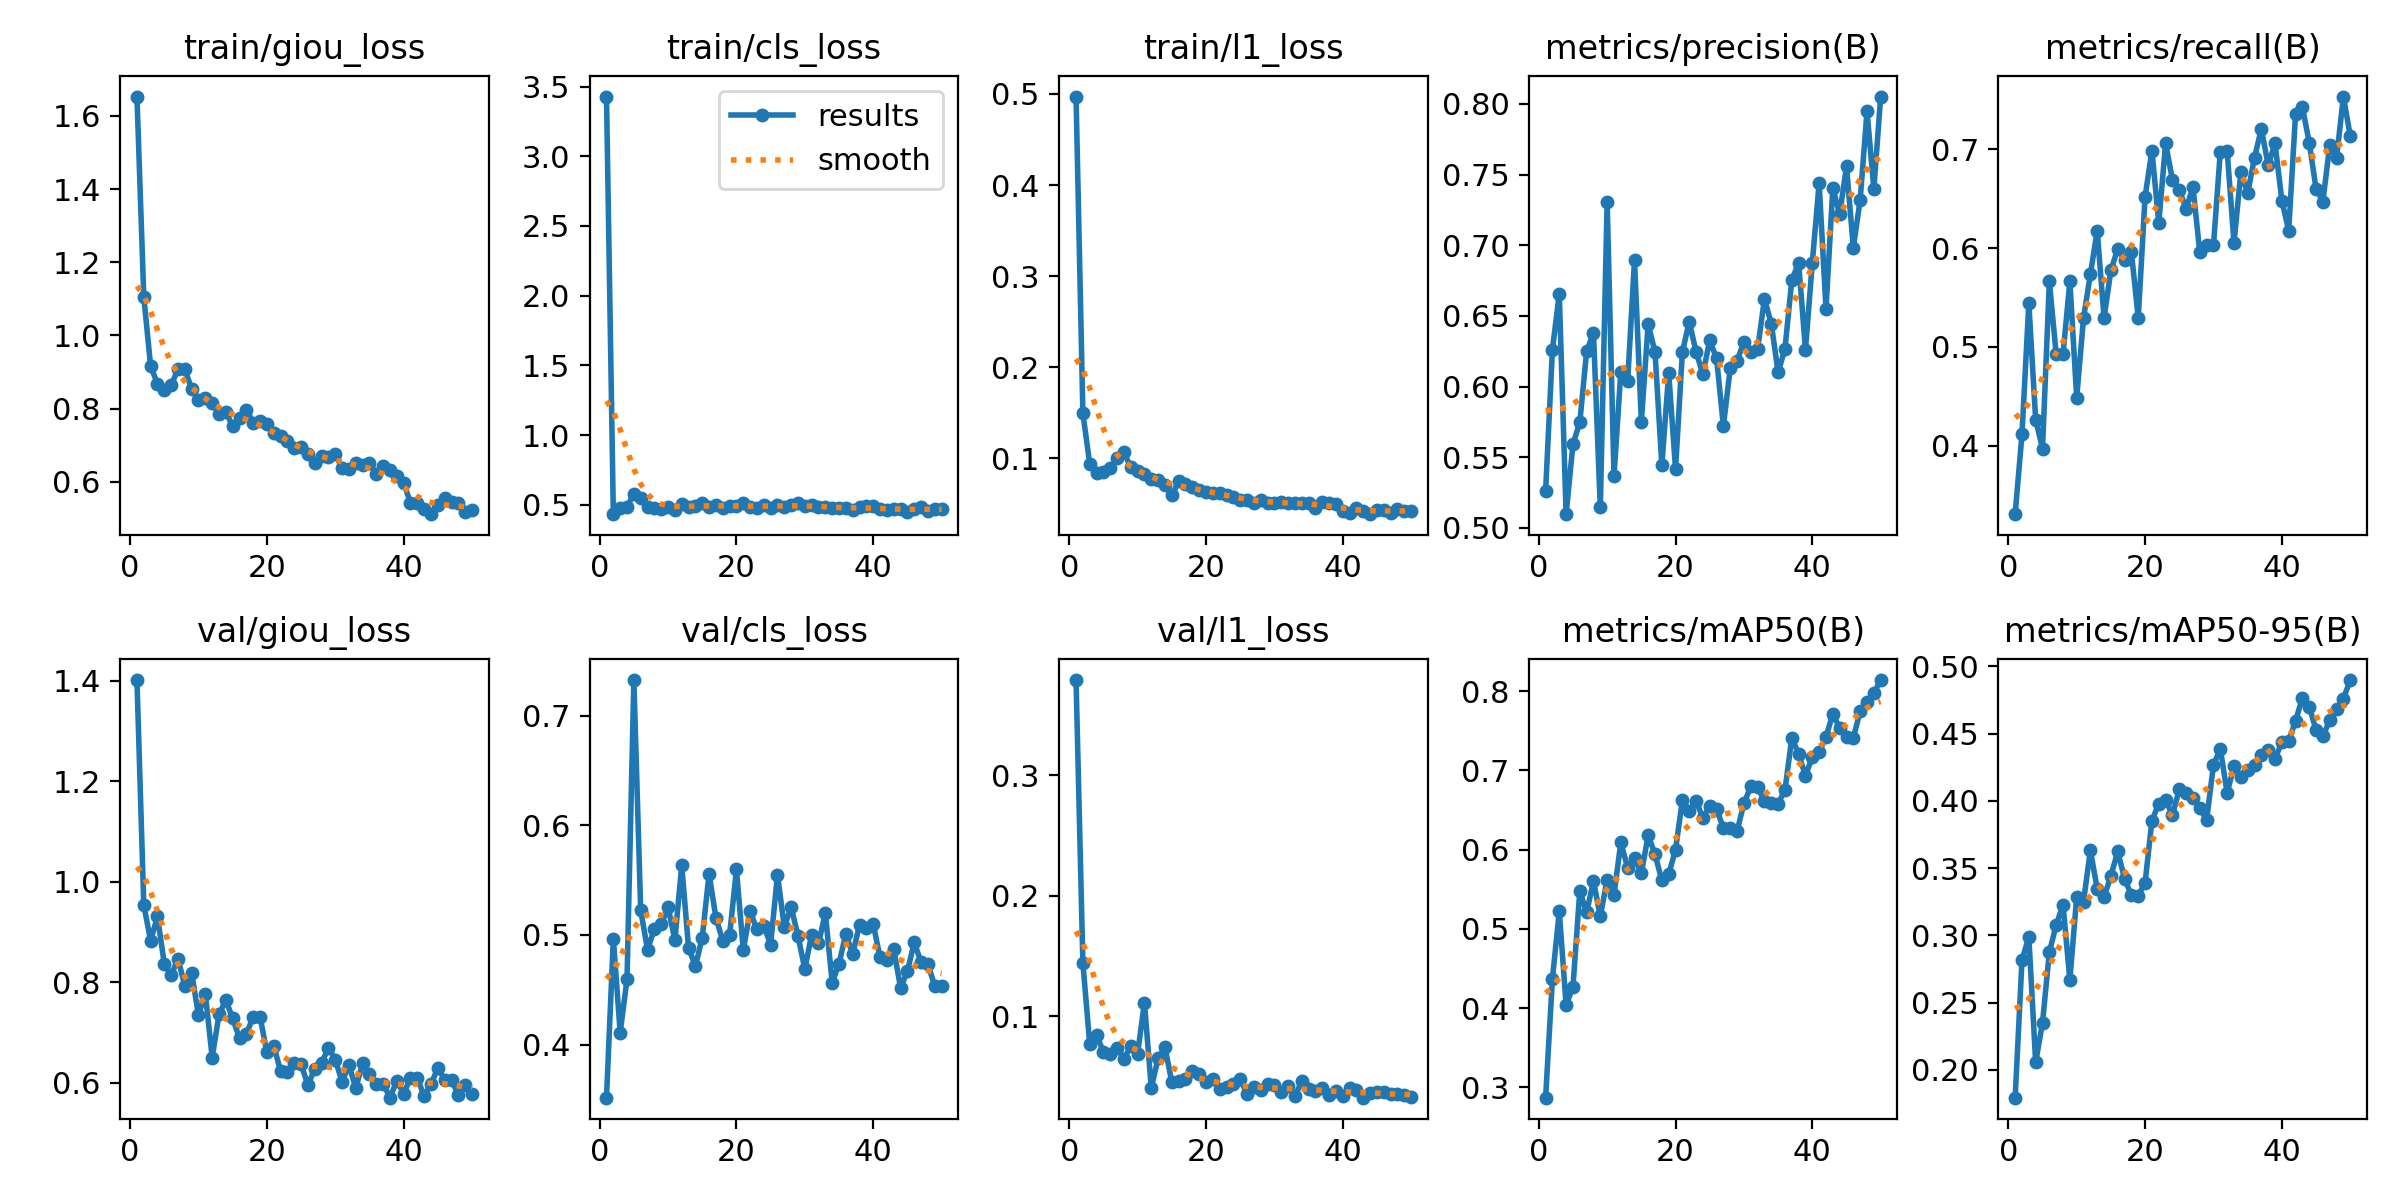

The table this chart was drawn from, first rows:
epoch, time, train/giou_loss, train/cls_loss, train/l1_loss, metrics/precision(B), metrics/recall(B), metrics/mAP50(B), metrics/mAP50-95(B), val/giou_loss, val/cls_loss, val/l1_loss, lr/pg0, lr/pg1, lr/pg2
1, 1584, 1.653, 3.428, 0.4972, 0.5261, 0.3309, 0.2869, 0.1793, 1.401, 0.3515, 0.3791, 0.00048, 0.00048, 0.00048
2, 3110, 1.106, 0.4326, 0.1492, 0.6262, 0.4118, 0.4371, 0.2815, 0.9538, 0.4965, 0.144, 0.0009606, 0.0009606, 0.0009606
3, 4626, 0.9159, 0.4759, 0.09379, 0.6656, 0.5441, 0.522, 0.2989, 0.8829, 0.4108, 0.07674, 0.001421, 0.001421, 0.001421
4, 6170, 0.868, 0.4872, 0.08395, 0.5098, 0.4265, 0.4035, 0.2055, 0.9311, 0.4597, 0.08445, 0.001862, 0.001862, 0.001862
5, 7695, 0.8506, 0.5765, 0.08536, 0.5593, 0.3971, 0.427, 0.235, 0.8366, 0.7326, 0.07015, 0.001842, 0.001842, 0.001842
6, 9206, 0.8633, 0.5497, 0.08874, 0.5747, 0.5662, 0.5476, 0.2875, 0.8142, 0.5223, 0.06827, 0.001802, 0.001802, 0.001802
7, 10743, 0.9083, 0.4807, 0.09989, 0.6249, 0.4926, 0.5207, 0.3077, 0.8469, 0.4866, 0.07318, 0.001762, 0.001762, 0.001762
8, 12266, 0.9087, 0.4752, 0.1065, 0.6382, 0.4926, 0.5604, 0.3228, 0.7934, 0.5054, 0.06469, 0.001723, 0.001723, 0.001723
9, 13801, 0.8528, 0.4697, 0.08978, 0.5145, 0.5662, 0.5157, 0.2668, 0.8183, 0.5095, 0.07489, 0.001683, 0.001683, 0.001683
10, 15345, 0.8234, 0.4832, 0.08595, 0.7309, 0.4485, 0.5623, 0.3285, 0.7348, 0.5254, 0.06871, 0.001644, 0.001644, 0.001644
11, 16902, 0.8302, 0.4641, 0.08308, 0.5367, 0.5294, 0.5429, 0.3251, 0.7778, 0.4953, 0.1112, 0.001604, 0.001604, 0.001604
12, 18480, 0.8143, 0.5035, 0.07743, 0.6105, 0.5735, 0.609, 0.3633, 0.6504, 0.5636, 0.04024, 0.001564, 0.001564, 0.001564
13, 20047, 0.7857, 0.4809, 0.07612, 0.6038, 0.6177, 0.5773, 0.3346, 0.7363, 0.488, 0.0649, 0.001525, 0.001525, 0.001525
14, 31502, 0.791, 0.4926, 0.07003, 0.6895, 0.5294, 0.5895, 0.3285, 0.7647, 0.4718, 0.07414, 0.001485, 0.001485, 0.001485
15, 33038, 0.7513, 0.5142, 0.05912, 0.5752, 0.5774, 0.5701, 0.3443, 0.7284, 0.4973, 0.04536, 0.001446, 0.001446, 0.001446
16, 34991, 0.7733, 0.4808, 0.07438, 0.6442, 0.5992, 0.6181, 0.3624, 0.6888, 0.556, 0.04632, 0.001406, 0.001406, 0.001406
17, 36536, 0.7972, 0.4994, 0.07204, 0.6244, 0.5882, 0.594, 0.3421, 0.6973, 0.5155, 0.04755, 0.001366, 0.001366, 0.001366
18, 38094, 0.7613, 0.4797, 0.06819, 0.5443, 0.5956, 0.5612, 0.3299, 0.7316, 0.4948, 0.05417, 0.001327, 0.001327, 0.001327
19, 39658, 0.7663, 0.4938, 0.06514, 0.6098, 0.5294, 0.569, 0.3295, 0.7317, 0.4997, 0.0515, 0.001287, 0.001287, 0.001287
20, 41216, 0.7566, 0.4944, 0.06248, 0.5417, 0.652, 0.5998, 0.3392, 0.6606, 0.5597, 0.04516, 0.001248, 0.001248, 0.001248
21, 42758, 0.7335, 0.5105, 0.06164, 0.6243, 0.6985, 0.6624, 0.3853, 0.6737, 0.4863, 0.04802, 0.001208, 0.001208, 0.001208
22, 44303, 0.7247, 0.4846, 0.06159, 0.646, 0.625, 0.6493, 0.398, 0.624, 0.5215, 0.03929, 0.001168, 0.001168, 0.001168
23, 45844, 0.7123, 0.4768, 0.05993, 0.6246, 0.7059, 0.6614, 0.4006, 0.6223, 0.505, 0.04101, 0.001129, 0.001129, 0.001129
24, 47386, 0.6914, 0.4976, 0.05789, 0.6089, 0.6691, 0.6401, 0.3894, 0.6404, 0.5084, 0.0439, 0.001089, 0.001089, 0.001089
25, 48926, 0.6938, 0.4741, 0.05385, 0.6328, 0.659, 0.6552, 0.4086, 0.6371, 0.4912, 0.0476, 0.00105, 0.00105, 0.00105
26, 50475, 0.675, 0.4978, 0.054, 0.62, 0.6397, 0.6516, 0.4059, 0.5956, 0.5549, 0.03521, 0.00101, 0.00101, 0.00101
27, 52018, 0.652, 0.4833, 0.05109, 0.5721, 0.6618, 0.6269, 0.402, 0.6282, 0.5074, 0.04088, 0.0009704, 0.0009704, 0.0009704
28, 53548, 0.671, 0.5009, 0.05431, 0.613, 0.5956, 0.627, 0.3946, 0.6393, 0.5256, 0.03846, 0.0009308, 0.0009308, 0.0009308
29, 55092, 0.6669, 0.5124, 0.05039, 0.6182, 0.6029, 0.6234, 0.3858, 0.6702, 0.4991, 0.04333, 0.0008912, 0.0008912, 0.0008912
30, 56649, 0.6771, 0.4894, 0.05034, 0.6318, 0.6029, 0.6583, 0.4267, 0.6462, 0.4689, 0.04248, 0.0008516, 0.0008516, 0.0008516
31, 58185, 0.6369, 0.497, 0.05146, 0.6247, 0.6976, 0.6797, 0.4388, 0.6021, 0.5004, 0.03704, 0.000812, 0.000812, 0.000812
32, 59728, 0.636, 0.4843, 0.05059, 0.6265, 0.6985, 0.6786, 0.4058, 0.6361, 0.4922, 0.04207, 0.0007724, 0.0007724, 0.0007724
33, 70891, 0.6509, 0.4827, 0.05121, 0.6621, 0.605, 0.6616, 0.4261, 0.5893, 0.5199, 0.03334, 0.0007328, 0.0007328, 0.0007328
34, 72421, 0.6453, 0.4793, 0.05054, 0.6446, 0.6765, 0.6591, 0.4175, 0.6396, 0.4564, 0.04567, 0.0006932, 0.0006932, 0.0006932
35, 73975, 0.6521, 0.4793, 0.05109, 0.61, 0.6555, 0.6582, 0.4231, 0.6172, 0.4739, 0.03925, 0.0006536, 0.0006536, 0.0006536
36, 75534, 0.6215, 0.4739, 0.04542, 0.6268, 0.6914, 0.6751, 0.4268, 0.598, 0.5011, 0.03806, 0.000614, 0.000614, 0.000614
37, 77123, 0.6425, 0.4628, 0.05174, 0.6752, 0.7206, 0.7409, 0.4342, 0.5988, 0.4825, 0.03989, 0.0005744, 0.0005744, 0.0005744
38, 78673, 0.6322, 0.4809, 0.05034, 0.6877, 0.6838, 0.7209, 0.4377, 0.5708, 0.5093, 0.03474, 0.0005348, 0.0005348, 0.0005348
39, 80227, 0.617, 0.4904, 0.04914, 0.626, 0.7059, 0.693, 0.4315, 0.6048, 0.5065, 0.03797, 0.0004952, 0.0004952, 0.0004952
40, 81767, 0.5976, 0.4932, 0.04218, 0.6878, 0.648, 0.7172, 0.4436, 0.5783, 0.5099, 0.03364, 0.0004556, 0.0004556, 0.0004556
41, 83286, 0.5419, 0.4703, 0.0396, 0.744, 0.6177, 0.7229, 0.4444, 0.6108, 0.4796, 0.04062, 0.000416, 0.000416, 0.000416
42, 84825, 0.5411, 0.4611, 0.04531, 0.6551, 0.7353, 0.7422, 0.4595, 0.6093, 0.477, 0.03857, 0.0003764, 0.0003764, 0.0003764
43, 86400, 0.5249, 0.4685, 0.04166, 0.7404, 0.7427, 0.7712, 0.4765, 0.5741, 0.4872, 0.0322, 0.0003368, 0.0003368, 0.0003368
44, 88022, 0.5113, 0.4682, 0.03849, 0.722, 0.7067, 0.7533, 0.4702, 0.5976, 0.4517, 0.03647, 0.0002972, 0.0002972, 0.0002972
45, 89576, 0.5372, 0.4507, 0.04277, 0.7558, 0.66, 0.7428, 0.4528, 0.63, 0.4668, 0.03732, 0.0002576, 0.0002576, 0.0002576
46, 91143, 0.5544, 0.4702, 0.04309, 0.6983, 0.6471, 0.7412, 0.4479, 0.6069, 0.4932, 0.0365, 0.000218, 0.000218, 0.000218
47, 92698, 0.5451, 0.4835, 0.04007, 0.7323, 0.704, 0.7748, 0.4602, 0.6051, 0.4752, 0.03558, 0.0001784, 0.0001784, 0.0001784
48, 94248, 0.5411, 0.4584, 0.04389, 0.7947, 0.6912, 0.7864, 0.4685, 0.5769, 0.4736, 0.03499, 0.0001388, 0.0001388, 0.0001388
49, 95801, 0.5166, 0.4687, 0.04235, 0.7399, 0.7532, 0.7977, 0.4761, 0.5953, 0.4532, 0.03458, 9.92e-05, 9.92e-05, 9.92e-05
50, 97368, 0.5238, 0.469, 0.04151, 0.8052, 0.7132, 0.814, 0.4899, 0.5778, 0.453, 0.03295, 5.96e-05, 5.96e-05, 5.96e-05
